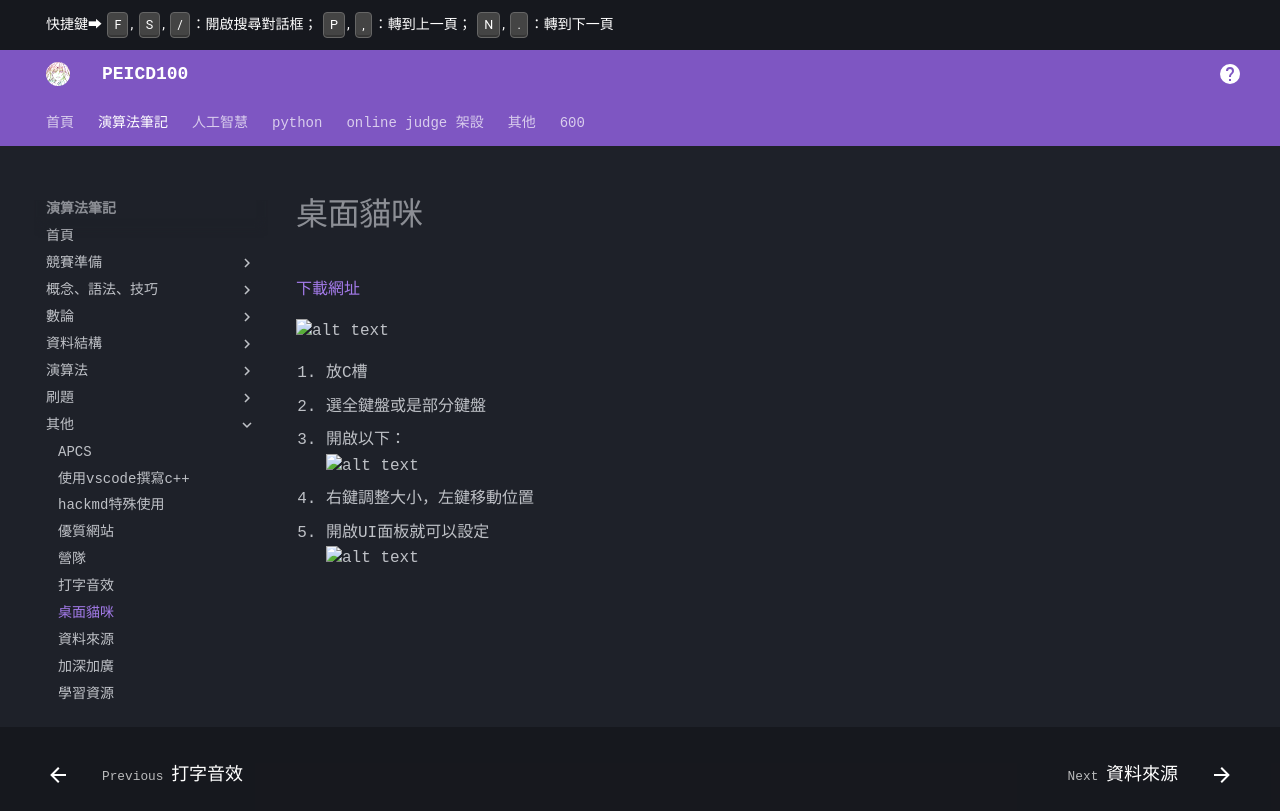

repository: PEICSOC/PEICSOC.github.io · page: md-演算法筆記/桌面貓咪.html · generator: mkdocs


# 桌面貓咪                 
                 
[下載網址](https://drive.google.com/drive/folders/15vmSkt-DCswzuP4uwvu89yGiFmPEaRDe?usp=drive_link)                 
                 
![alt text](../images/桌面貓咪/image-1.png)


1. 放C槽                      
2. 選全鍵盤或是部分鍵盤            
2. 開啟以下：                               
    ![alt text](../images/桌面貓咪/image.png)                         
3. 右鍵調整大小，左鍵移動位置
3. 開啟UI面板就可以設定                             
    ![alt text](../images/桌面貓咪/image-2.png)
